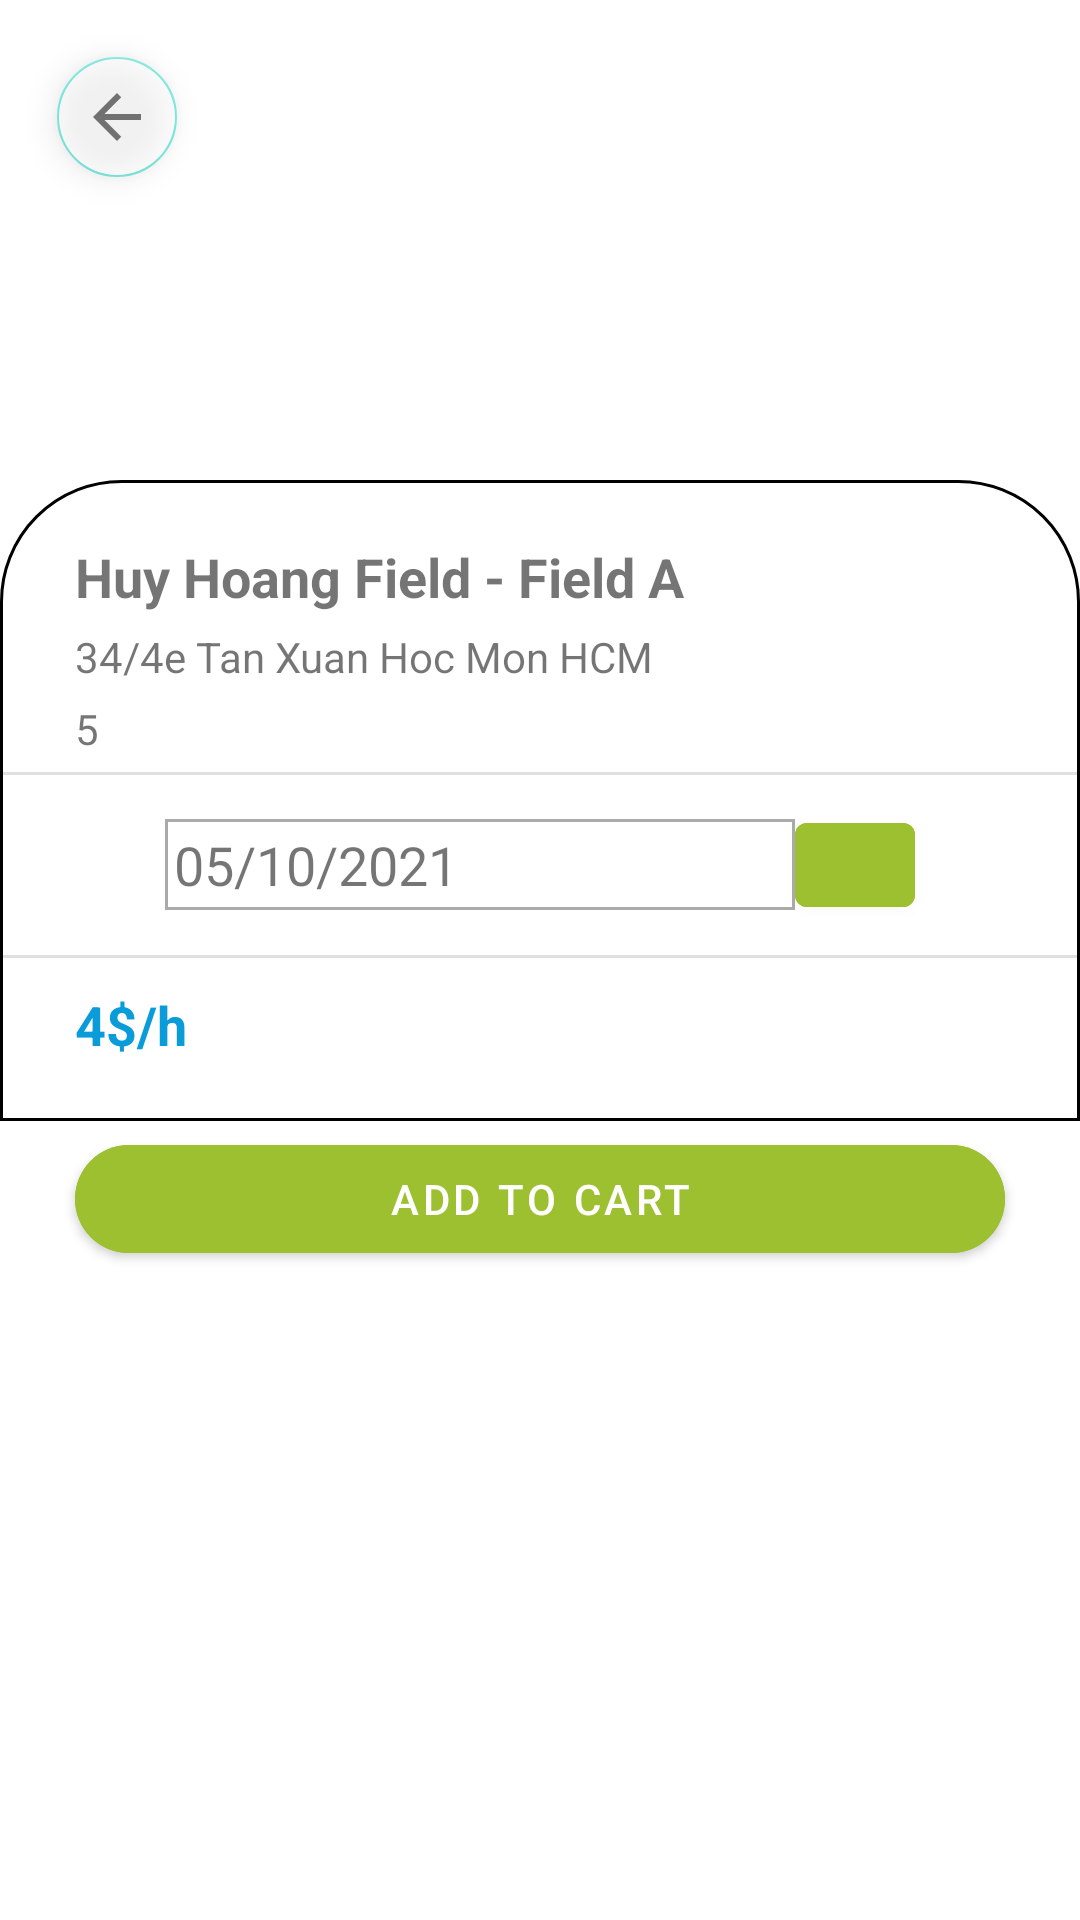

Write the Android layout XML for this screen, with the resource values it uses.
<!-- AndroidManifest.xml: application theme Theme.PRM_BookingField -->
<!-- res/layout/activity_booking.xml -->
<?xml version="1.0" encoding="utf-8"?>
<LinearLayout xmlns:android="http://schemas.android.com/apk/res/android"
    xmlns:app="http://schemas.android.com/apk/res-auto"
    android:orientation="vertical"
    xmlns:tools="http://schemas.android.com/tools"
    android:layout_width="match_parent"
    android:layout_height="match_parent"
    tools:context=".BookingActivity">

        <LinearLayout
            android:layout_width="match_parent"
            android:layout_height="wrap_content"
            android:orientation="vertical">

            <androidx.coordinatorlayout.widget.CoordinatorLayout
                android:layout_width="match_parent"
                android:layout_height="match_parent">
                <RelativeLayout
                    android:layout_width="match_parent"
                    android:layout_marginBottom="50dp"
                    android:layout_weight="2"
                    android:layout_height="wrap_content">

                    <ImageView
                        android:layout_width="match_parent"
                        android:layout_height="200dp"
                        android:scaleType="centerCrop"
                        android:src="@drawable/footbal_field_2" />


                    <com.google.android.material.floatingactionbutton.FloatingActionButton
                        android:id="@+id/actBooking_btnBack"
                        android:layout_width="wrap_content"
                        android:layout_height="wrap_content"
                        android:layout_marginStart="15dp"
                        android:layout_marginTop="15dp"
                        android:alpha="0.5"
                        android:backgroundTint="@android:color/white"
                        android:minHeight="48dp"
                        android:src="@drawable/ic_baseline_arrow_back_24"
                        app:fabSize="mini"
                        tools:ignore="SpeakableTextPresentCheck" />

                    <LinearLayout
                        android:id="@+id/cardView1"
                        android:layout_width="match_parent"
                        android:layout_height="wrap_content"
                        android:layout_marginTop="160dp"
                        android:background="@drawable/bg_football_field_detail">

                        <LinearLayout
                            android:layout_width="match_parent"
                            android:layout_height="wrap_content"
                            android:layout_marginBottom="20dp"
                            android:orientation="vertical">

                            <LinearLayout
                                android:layout_width="match_parent"
                                android:layout_height="wrap_content"
                                android:layout_marginLeft="25dp"
                                android:layout_marginTop="20dp"
                                android:layout_marginRight="25dp"
                                android:layout_marginBottom="5dp"
                                android:orientation="horizontal">

                                <TextView
                                    android:id="@+id/actBooking_txtFieldName"
                                    android:layout_width="300dp"
                                    android:layout_height="wrap_content"
                                    android:text="Huy Hoang Field - Field A"
                                    android:textSize="18dp"
                                    android:textStyle="bold" />

                            </LinearLayout>


                            <LinearLayout
                                android:layout_width="match_parent"
                                android:layout_height="wrap_content"
                                android:layout_marginLeft="25dp"
                                android:layout_marginRight="25dp"
                                android:layout_marginBottom="5dp"
                                android:orientation="vertical">

                                <TextView
                                    android:id="@+id/actBooking_txtAddress"
                                    android:layout_width="wrap_content"
                                    android:layout_height="wrap_content"
                                    android:text="34/4e Tan Xuan Hoc Mon HCM" />
                            </LinearLayout>
                            <LinearLayout
                                android:layout_width="match_parent"
                                android:layout_height="wrap_content"
                                android:layout_marginLeft="25dp"
                                android:layout_marginRight="25dp"
                                android:layout_marginBottom="5dp"
                                android:orientation="vertical">

                                <TextView
                                    android:id="@+id/actBooking_Type"
                                    android:layout_width="wrap_content"
                                    android:layout_height="wrap_content"
                                    android:text="5" />
                            </LinearLayout>


                            <View
                                android:id="@+id/divider"
                                android:layout_width="match_parent"
                                android:layout_height="1dp"
                                android:background="?android:attr/listDivider" />

                            <LinearLayout
                                android:layout_width="match_parent"
                                android:layout_height="wrap_content"
                                android:layout_marginTop="10dp"
                                android:layout_marginBottom="10dp"
                                android:gravity="center"
                                android:orientation="horizontal">

                                <TextView
                                    android:id="@+id/actBooking_txtDate"
                                    android:layout_width="wrap_content"
                                    android:layout_height="wrap_content"
                                    android:background="@drawable/border"
                                    android:ems="10"
                                    android:padding="3dp"
                                    android:text="05/10/2021"
                                    android:textSize="18dp" />

                                <com.google.android.material.button.MaterialButton
                                    android:id="@+id/actBooking_btnCalendar"
                                    android:layout_width="40dp"
                                    android:layout_height="40dp"
                                    android:layout_gravity="center"
                                    android:backgroundTint="#9DC030"
                                    android:onClick="clickToAddToCart"
                                    app:icon="@drawable/ic_baseline_calendar_today_24"
                                    app:iconGravity="top"
                                    app:iconSize="20dp"
                                    tools:ignore="SpeakableTextPresentCheck,TouchTargetSizeCheck,TouchTargetSizeCheck" />
                            </LinearLayout>

                            <View
                                android:id="@+id/divider1"
                                android:layout_width="match_parent"
                                android:layout_height="1dp"
                                android:background="?android:attr/listDivider" />

                            <LinearLayout
                                android:layout_width="match_parent"
                                android:layout_height="wrap_content"
                                android:layout_marginLeft="25dp"
                                android:layout_marginTop="10dp"
                                android:layout_marginRight="25dp"
                                android:orientation="horizontal">

                                <TextView
                                    android:id="@+id/txtPriceOfDetail"
                                    android:layout_width="wrap_content"
                                    android:layout_height="wrap_content"
                                    android:text="4$/h"
                                    android:textColor="#099CD9"
                                    android:textSize="18dp"
                                    android:textStyle="bold" />
                            </LinearLayout>

                            <GridView
                                android:id="@+id/actBooking_gridViewButton"
                                android:layout_width="wrap_content"
                                android:layout_height="wrap_content"
                                android:layout_marginLeft="20dp"
                                android:layout_marginRight="20dp"
                                android:numColumns="4" />


                        </LinearLayout>
                    </LinearLayout>

                </RelativeLayout>
                <com.google.android.material.button.MaterialButton
                    android:id="@+id/actBooking_btnAddToCart"
                    android:layout_width="match_parent"
                    android:layout_height="wrap_content"
                    android:layout_gravity="bottom"
                    android:layout_marginLeft="25dp"
                    android:layout_marginTop="20dp"
                    android:layout_marginRight="25dp"
                    android:backgroundTint="#9DC030"
                    android:text="Add to cart"
                    app:cornerRadius="20dp" />
            </androidx.coordinatorlayout.widget.CoordinatorLayout>


        </LinearLayout>
</LinearLayout>
<!-- resources referenced by this layout -->
<resources>
  <!-- drawable bg_football_field_detail (drawable-v24) -->
  <?xml version="1.0" encoding="utf-8"?>
  <shape android:shape="rectangle" xmlns:android="http://schemas.android.com/apk/res/android">
      <corners
          android:topLeftRadius="40dp"
          android:topRightRadius="40dp"/>
  
      <stroke android:color="@color/black" android:width="1dp"/>
      <solid
          android:color="@color/white"/>
  </shape>
  <!-- drawable border (drawable) -->
  <?xml version="1.0" encoding="utf-8"?>
  <layer-list xmlns:android="http://schemas.android.com/apk/res/android">
  
      <item >
          <shape android:shape="rectangle">
              <solid android:color="@color/cardview_light_background"/>
              <stroke android:color="@android:color/darker_gray"
                  android:width="1dp"/>
          </shape>
      </item>
      <item android:top="2dp" android:bottom="2dp" android:left="2dp" android:right="2dp">
          <shape android:shape="rectangle">
              <solid android:color="@android:color/background_light"/>
          </shape>
      </item>
  </layer-list>
  <!-- drawable ic_baseline_arrow_back_24 (drawable) -->
  <vector xmlns:android="http://schemas.android.com/apk/res/android"
      android:width="24dp"
      android:height="24dp"
      android:viewportWidth="24.0"
      android:viewportHeight="24.0">
      <path
          android:pathData="M20,11H7.83l5.59,-5.59L12,4l-8,8 8,8 1.41,-1.41L7.83,13H20v-2z"
          android:fillColor="#FFFFFF"/>
  </vector>
  <style name="Theme.PRM_BookingField" parent="Theme.MaterialComponents.DayNight.NoActionBar">
          <item name="colorPrimary">#0D5E03</item>
          <item name="colorPrimaryVariant">#0D5E03</item>
          <item name="colorOnPrimary">@color/white</item>
          
          <item name="colorSecondary">@color/teal_200</item>
          <item name="colorSecondaryVariant">@color/teal_700</item>
          <item name="colorOnSecondary">@color/black</item>
          
          <item name="android:statusBarColor" tools:targetApi="l">?attr/colorPrimaryVariant</item>
          
      </style>
  <color name="black">#FF000000</color>
  <color name="white">#FFFFFFFF</color>
  <color name="teal_200">#FF03DAC5</color>
  <color name="teal_700">#FF018786</color>
</resources>
